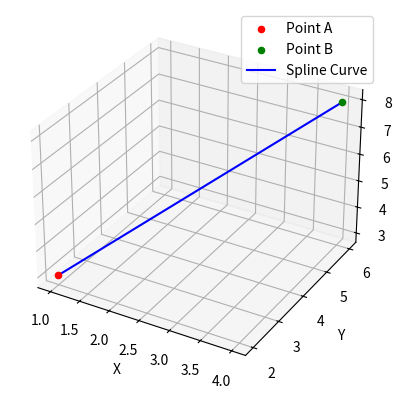

Here is the Python script that generated this plot:
import numpy as np
import matplotlib.pyplot as plt
from scipy.interpolate import CubicSpline

# Define the 3D points (Point A and Point B)
point_A = np.array([1, 2, 3])  # Starting point (x1, y1, z1)
point_B = np.array([4, 6, 8])  # Ending point (x2, y2, z2)

# Create an array for the parameter t (e.g., time or position)
t = np.array([0, 1])  # 0 corresponds to Point A, 1 corresponds to Point B

# Interpolate for x, y, and z separately using cubic splines
cs_x = CubicSpline(t, [point_A[0], point_B[0]])
cs_y = CubicSpline(t, [point_A[1], point_B[1]])
cs_z = CubicSpline(t, [point_A[2], point_B[2]])

# Generate intermediate points along the spline (e.g., 100 points)
t_fine = np.linspace(0, 1, 100)
x_spline = cs_x(t_fine)
y_spline = cs_y(t_fine)
z_spline = cs_z(t_fine)

# Combine x, y, and z into a single array of waypoints
waypoints = np.vstack((x_spline, y_spline, z_spline)).T
# print(waypoints)
# Print the waypoints
print("Spline Interpolated Waypoints:")
print(waypoints)

# Plot the interpolated curve in 3D space
fig = plt.figure()
ax = fig.add_subplot(111, projection='3d')

# Plot the original points
ax.scatter(point_A[0], point_A[1], point_A[2], color='red', label='Point A')
ax.scatter(point_B[0], point_B[1], point_B[2], color='green', label='Point B')

# Plot the spline interpolated curve
ax.plot(x_spline, y_spline, z_spline, label='Spline Curve', color='blue')

# Add labels and legend
ax.set_xlabel('X')
ax.set_ylabel('Y')
ax.set_zlabel('Z')
ax.legend()

# Show the plot
plt.show()
